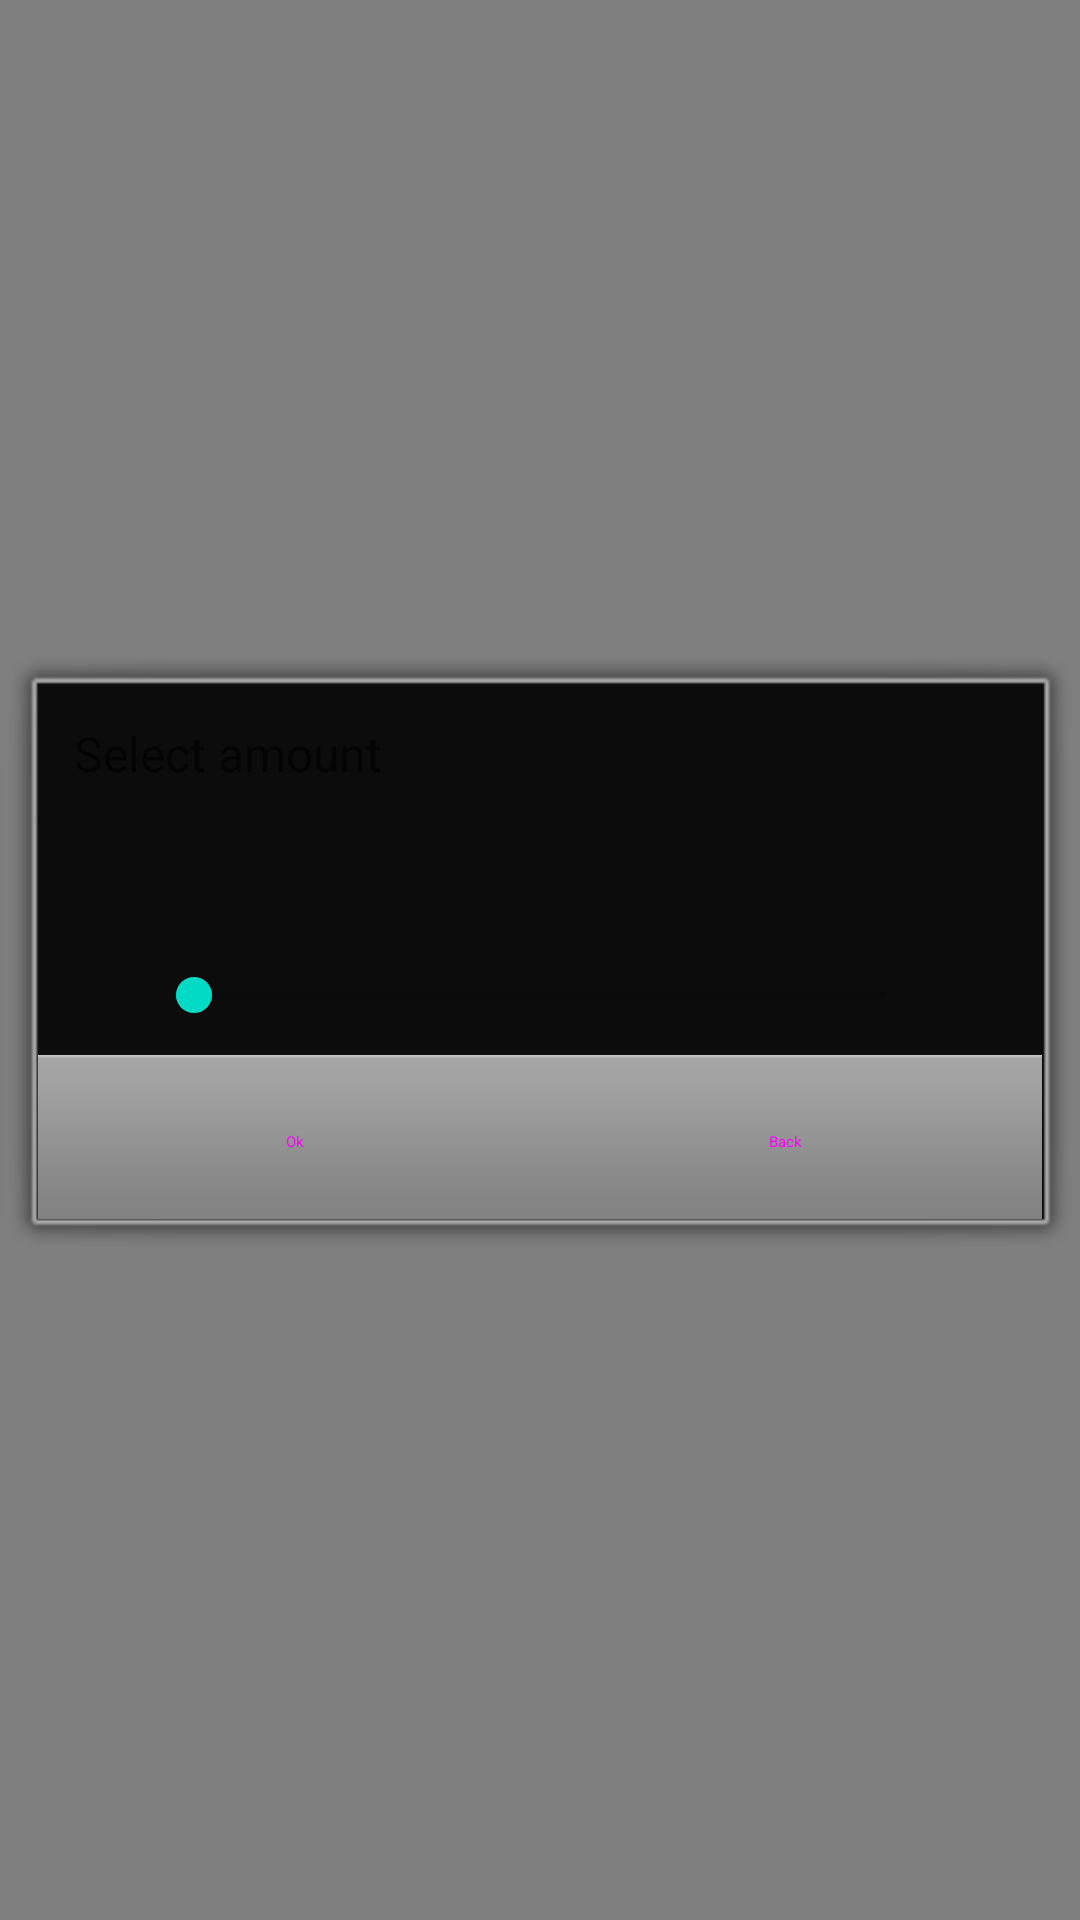

This screen was rendered from an Android layout file. Write that file and the resources it references.
<!-- AndroidManifest.xml: fallback theme Theme.MaterialComponents.DayNight.NoActionBar -->
<!-- res/layout/amount_selector.xml -->
<?xml version="1.0" encoding="utf-8"?>
<RelativeLayout
	xmlns:android="http://schemas.android.com/apk/res/android"
	android:background="@android:drawable/screen_background_dark_transparent"
	android:clickable="true"
	android:focusableInTouchMode="true"
	android:nextFocusDown="@+id/amount_slider"
	android:nextFocusUp="@+id/amount_slider"
	android:nextFocusLeft="@+id/btn_1"
	android:nextFocusRight="@+id/btn_0"
	android:layout_width="match_parent"
	android:layout_height="match_parent">

	<LinearLayout
		style="@style/NH_Dialog"
		android:orientation="vertical"
		android:layout_centerInParent="true"
		android:layout_width="match_parent"
		android:layout_height="wrap_content">

		<TextView
			android:text="Select amount"
			style="@style/DialogText"
			android:padding="12dp"
			android:layout_width="wrap_content"
			android:layout_height="wrap_content"/>

		<ImageView
			android:background="@android:drawable/divider_horizontal_bright"
			android:layout_width="match_parent"
			android:layout_height="2px"/>

		<LinearLayout
			android:layout_width="match_parent"
			android:layout_height="wrap_content"
			android:padding="6dp">

			<ImageView
				android:id="@+id/amount_tile"
				android:layout_width="wrap_content"
				android:layout_height="wrap_content"
				android:layout_gravity="center_vertical"
				android:minWidth="25dp"
				android:minHeight="25dp"
				android:layout_marginRight="6dp"/>

			<TextView
				android:id="@+id/amount"
				style="@style/DialogText"
				android:gravity="right"
				android:layout_width="wrap_content"
				android:layout_height="wrap_content"/>
			<TextView
				android:id="@+id/amount_title"
				style="@style/DialogText"
				android:layout_width="wrap_content"
				android:layout_height="wrap_content"/>
		</LinearLayout>

		<LinearLayout
			android:layout_width="match_parent"
			android:layout_height="wrap_content"
			android:padding="0dp">

			<Button
			    style="@style/ButtonText"
			    android:id="@+id/btn_dec"
			    android:layout_width="40dp"
			    android:layout_height="40dp"
				android:layout_weight="0"			    
			    android:text="-"/>

			<SeekBar
			    android:id="@+id/amount_slider"
			    android:layout_width="match_parent"
			    android:layout_height="wrap_content"
				android:layout_weight="1"
				android:layout_gravity="center_vertical"
			    android:paddingLeft="12dp"
			    android:paddingRight="12dp" />
			
			<Button
			    style="@style/ButtonText"
			    android:id="@+id/btn_inc"
			    android:layout_width="40dp"
			    android:layout_height="40dp"
				android:layout_weight="0"
			    android:text="+"/>

		</LinearLayout>

		<LinearLayout
			style="@android:style/ButtonBar"
			android:layout_width="match_parent"
			android:layout_height="wrap_content">
			<Button
			    style="@style/ButtonText"
				android:id="@+id/btn_0"
				android:text="Ok"
				android:layout_weight="1"
				android:layout_width="0dp"
				android:layout_height="wrap_content"/>
			<Button
			    style="@style/ButtonText"
				android:id="@+id/btn_1"
				android:text="Back"
				android:layout_weight="1"
				android:layout_width="0dp"
				android:layout_height="wrap_content"/>
		</LinearLayout>
	</LinearLayout>
</RelativeLayout>
<!-- resources referenced by this layout -->
<resources>
  <style name="ButtonText" parent="Widget.Material3.Button">
          <item name="android:ellipsize">end</item>
          <item name="android:lines">1</item>
          <item name="android:scrollHorizontally">true</item>
      </style>
  <style name="DialogText" parent="TextAppearance.AppCompat.Medium">
          <item name="android:typeface">sans</item>
          <item name="android:textSize">16sp</item>
      </style>
  <style name="NH_Dialog" parent="Theme.Material3.DayNight.Dialog">
          <item name="android:background">@android:drawable/alert_dark_frame</item>
      </style>
</resources>
